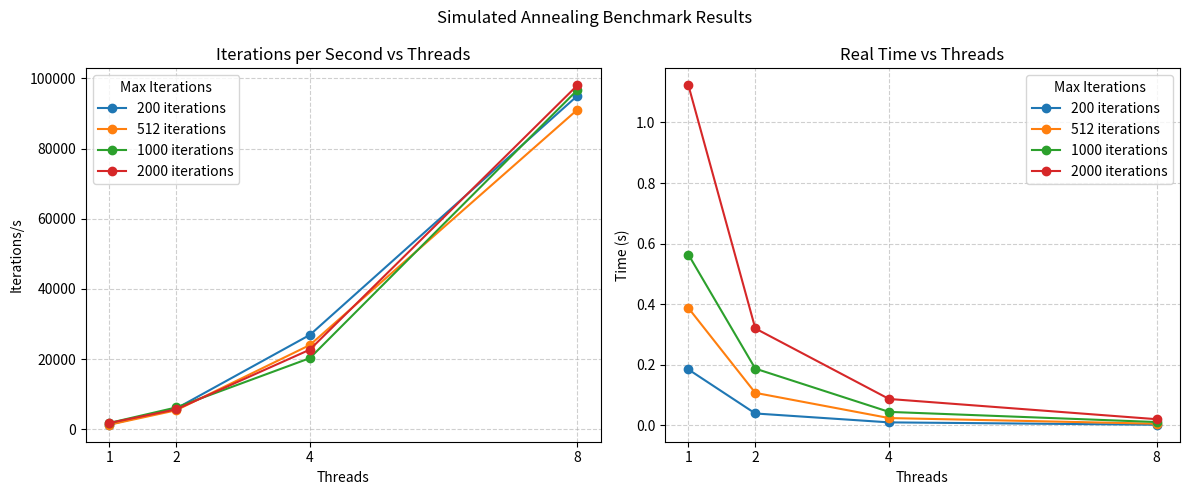

Python code for this plot:
# -*- coding: utf-8 -*-
"""plot_benchSA.ipynb

Automatically generated by Colab.

Original file is located at
    https://colab.research.google.com/<link-removed>
"""

import matplotlib.pyplot as plt

# Hardcoded benchmark data: (threads, max_iterations, iterations_per_sec, real_time_ns)
data = [
    (1, 200, 1322.39, 1.84715e+08),
    (2, 200, 5884.62, 3.94271e+07),
    (4, 200, 26879.9, 1.00592e+07),
    (8, 200, 95033.1, 2.18612e+06),
    (1, 512, 1279.57, 3.87566e+08),
    (2, 512, 5395.0, 1.07476e+08),
    (4, 512, 23997.5, 2.42884e+07),
    (8, 512, 91065.9, 5.58132e+06),
    (1, 1000, 1773.4, 5.6389e+08),
    (2, 1000, 6200.22, 1.87463e+08),
    (4, 1000, 20263.1, 4.46402e+07),
    (8, 1000, 96681.6, 1.11428e+07),
    (1, 2000, 1781.39, 1.12272e+09),
    (2, 2000, 5648.28, 3.20118e+08),
    (4, 2000, 22681.1, 8.72743e+07),
    (8, 2000, 98017.8, 2.05259e+07),
]

# Organize data by max_iterations
results_by_iter = {}
for threads, max_iter, ips, real_time_ns in data:
    if max_iter not in results_by_iter:
        results_by_iter[max_iter] = {'threads': [], 'ips': [], 'time_s': []}
    results_by_iter[max_iter]['threads'].append(threads)
    results_by_iter[max_iter]['ips'].append(ips)
    results_by_iter[max_iter]['time_s'].append(real_time_ns * 1e-9)  # convert ns to s

# Plot 1: Iterations per Second vs Threads
plt.figure(figsize=(12, 5))
plt.subplot(1, 2, 1)
for max_iter, vals in sorted(results_by_iter.items()):
    plt.plot(vals['threads'], vals['ips'], marker='o', label=f'{max_iter} iterations')
plt.title('Iterations per Second vs Threads')
plt.xlabel('Threads')
plt.ylabel('Iterations/s')
plt.xticks([1, 2, 4, 8])
plt.grid(True, linestyle='--', alpha=0.6)
plt.legend(title='Max Iterations')

# Plot 2: Real Time vs Threads
plt.subplot(1, 2, 2)
for max_iter, vals in sorted(results_by_iter.items()):
    plt.plot(vals['threads'], vals['time_s'], marker='o', label=f'{max_iter} iterations')
plt.title('Real Time vs Threads')
plt.xlabel('Threads')
plt.ylabel('Time (s)')
plt.xticks([1, 2, 4, 8])
plt.grid(True, linestyle='--', alpha=0.6)
plt.legend(title='Max Iterations')

plt.suptitle('Simulated Annealing Benchmark Results')
plt.tight_layout()
plt.show()